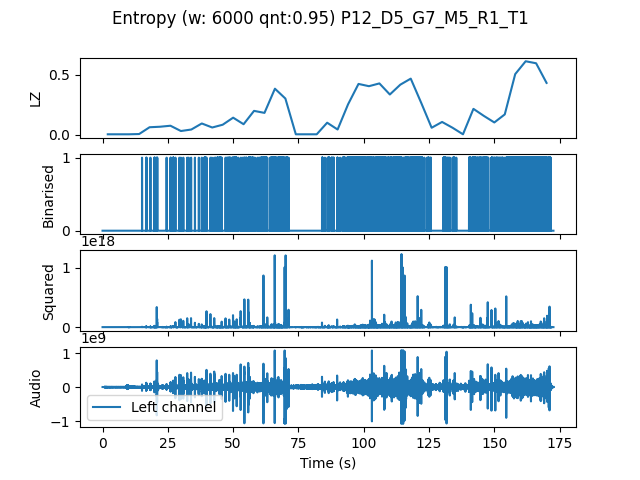

The file beside this chart, header and first rows:
, t0, LZ, CTW
mean, 258960, 0.1858, 0.2255
0.0, 0.0, 0.004184, 0.0004299
4.0, 4.0, 0.004184, 0.0004299
8.0, 8.0, 0.004184, 0.0004299
12.0, 12.0, 0.006275, 0.002385
16.0, 16.0, 0.06275, 0.1266
20.0, 20.0, 0.06694, 0.07709
24.0, 24.0, 0.0753, 0.1213
28.0, 28.0, 0.03138, 0.01899
32.0, 32.0, 0.04393, 0.03348
36.0, 36.0, 0.09413, 0.1175
40.0, 40.0, 0.06066, 0.08957
44.0, 44.0, 0.08367, 0.1243
48.0, 48.0, 0.1422, 0.1537
52.0, 52.0, 0.08786, 0.1789
56.0, 56.0, 0.1987, 0.2177
60.0, 60.0, 0.182, 0.2887
64.0, 64.0, 0.3828, 0.4576
68.0, 68.0, 0.3012, 0.4642
72.0, 72.0, 0.004184, 0.0004299
76.0, 76.0, 0.004184, 0.0004299
80.0, 80.0, 0.004184, 0.0004299
84.0, 84.0, 0.1004, 0.1024
88.0, 88.0, 0.04393, 0.08884
92.0, 92.0, 0.2531, 0.2858
96.0, 96.0, 0.4225, 0.4666
100.0, 100.0, 0.4037, 0.4352
104.0, 104.0, 0.4267, 0.5446
108.0, 108.0, 0.3347, 0.3687
112.0, 112.0, 0.4163, 0.4433
116.0, 116.0, 0.4665, 0.5031
120.0, 120.0, 0.2657, 0.3969
124.0, 124.0, 0.05857, 0.0663
128.0, 128.0, 0.1067, 0.1269
132.0, 132.0, 0.05857, 0.06228
136.0, 136.0, 0.004184, 0.0004299
140.0, 140.0, 0.2155, 0.259
144.0, 144.0, 0.1569, 0.2386
148.0, 148.0, 0.1025, 0.1073
152.0, 152.0, 0.1694, 0.263
156.0, 156.0, 0.5041, 0.5299
160.0, 160.0, 0.6108, 0.6242
164.0, 164.0, 0.5941, 0.6173
168.0, 168.0, 0.4309, 0.6931
